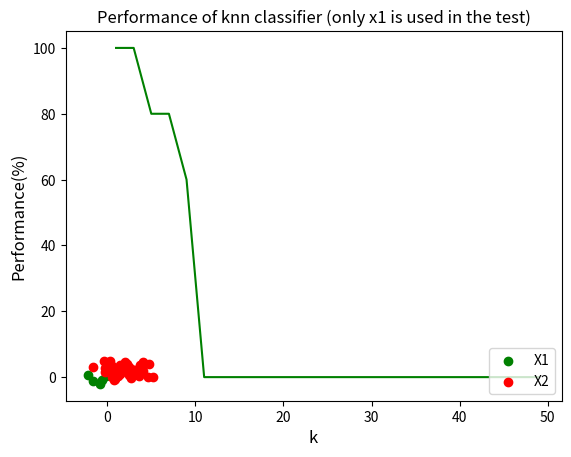

Recreate this plot in Python. (Note: this script raises an exception after producing the figure.)
import numpy as np
from math import *
import matplotlib.pyplot as plt
import pylab


def distance(p1, p2):
    """
    Calculate the Euclidean distance between x and y.
    """
    summation = (p1[0] - p2[0])**2 + (p1[1] - p2[1])**2
    dist = sqrt(summation)
    return dist

def get_dist(item):
    return item[0]

def knn_classifier(p, x1, x2, k):
    """
    Classify the label of the given data p by k-nearest neighbours.
    """
    dist = []
    size_x1 = len(x1)
    size_x2 = len(x2)
    for i in range(size_x1):
        dist.append([distance(x1[i], p), 1])
    for j in range(size_x2):
        dist.append([distance(x2[j], p), 2])
    sorted_dist = sorted(dist, key=get_dist)
    
    label_1 = 0
    label_2 = 0
    for l in range(0, k):
        if sorted_dist[l][1] == 1:
            label_1 += 1
        elif sorted_dist[l][1] == 2:
            label_2 += 1
    
    if label_1 > label_2:
        return "x1"
    elif label_1 < label_2:
        return "x2"
    
#================= Test the Classifier ====================
def testClassifier1(p, label, k):
    """
    (list, str) -> float
    """
    score = 0
    size = len(p)
    for i in range(size):
        if knn_classifier(p[i], x1, x2, k) == label:
            score += 1
    result = (float(score) / size) * 100
    return result

def testClassifier2(p, k):
    """
    (list, str) -> float
    """
    score = 0
    size = len(p)
    for i in range(0, 50):
        if knn_classifier(p[i], x1, x2, k) == "x1":
            score += 1
    for j in range(50, 100):
        if knn_classifier(p[j], x1, x2, k) == "x2":
            score += 1            
    result = (float(score) / size) * 100
    return result


#generate random gaussian distribution data with seed = 0
np.random.seed(0)
mean1 = [0, 0]
cov1 = [[1,0.2],[0.2,1]]
x1 = np.random.multivariate_normal(mean1, cov1, 5)

mean2 = [2, 2]
cov2 = [[2,0],[0,2]]
x2 = np.random.multivariate_normal(mean2, cov2, 50)

x = pylab.vstack((x1, x2))

x1_t = x1.T
x2_t = x2.T
plt.scatter(x1_t[0], x1_t[1], color='green', label = 'X1')
plt.scatter(x2_t[0], x2_t[1], color='red', label = 'X2')
plt.legend(['X1', 'X2'], loc='lower right')
plt.title('numpy.random.seed(0)', fontsize=12)
plt.show()

performance = []
k = []
for i in range(1, 51, 2):
    k.append(i)
    performance.append(testClassifier1(x1, "x1", i))
    
plt.plot(k, performance, color='green')
plt.title('Performance of knn classifier (only x1 is used in the test)', fontsize=12)
plt.xlabel('k', fontsize=12)
plt.ylabel('Performance(%)', fontsize=12)
plt.show()


performance = []
k = []
for i in range(1, 101, 2):
    k.append(i)
    performance.append(testClassifier2(x, i))
    
plt.plot(k, performance, color='green')
plt.title('Performance of knn classifier (fullsize training set is used in the test)', fontsize=12)
plt.xlabel('k', fontsize=12)
plt.ylabel('Performance(%)', fontsize=12)
plt.show()

#generate random gaussian distribution data with seed = 20
np.random.seed(20)
mean1 = [0, 0]
cov1 = [[2,0],[0,2]]
x1 = np.random.multivariate_normal(mean1, cov1, 50)

mean2 = [2, 2]
cov2 = [[2,0],[0,2]]
x2 = np.random.multivariate_normal(mean2, cov2, 50)

x = pylab.vstack((x1, x2))

x1_t = x1.T
x2_t = x2.T
plt.scatter(x1_t[0], x1_t[1], color='green', label = 'X1')
plt.scatter(x2_t[0], x2_t[1], color='red', label = 'X2')
plt.legend(['X1', 'X2'], loc='lower right')
plt.title('numpy.random.seed(20)', fontsize=12)
plt.show()


performance = []
k = []
for i in range(1, 51, 2):
    k.append(i)
    performance.append(testClassifier1(x1, "x1", i))
    
plt.plot(k, performance, color='green')
plt.title('Performance of knn classifier (only x1 is used in the test)', fontsize=12)
plt.xlabel('k', fontsize=12)
plt.ylabel('Performance(%)', fontsize=12)
plt.show()


performance = []
k = []
for i in range(1, 101, 2):
    k.append(i)
    performance.append(testClassifier2(x, i))
    
plt.plot(k, performance, color='green')
plt.title('Performance of knn classifier (fullsize training set is used in the test)', fontsize=12)
plt.xlabel('k', fontsize=12)
plt.ylabel('Performance(%)', fontsize=12)
plt.show()

    
    